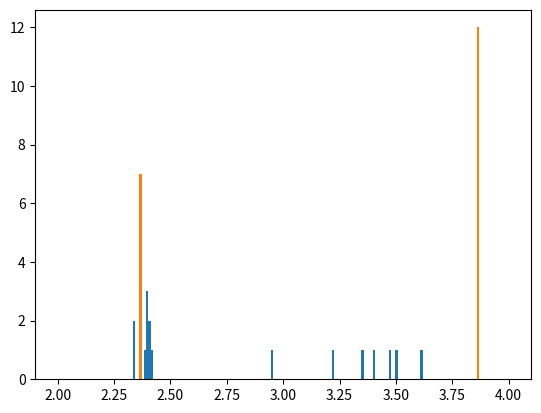

This figure's Python source:
import numpy as np
import matplotlib.pyplot as plt

# atomicr = np.array([3.953,3.953,3.858,2.368,6.034,6.034,6.049,5.604,8.786,8.786,6.805,7.241,10.636,10.636,9.058,11.102,14.110,14.110,11.746,12.621,15.815,15.815,13.742,16.606,19.527,19.527,17.017,18.069,21.154,21.154,18.863,22.182,25.003,25.003,22.314,23.551,26.328,26.328,24.137,3.847,3.746,2.363,2.359,4.509,4.591,3.858,5.486,6.700,3.864,4.540,7.123,8.096,5.952,8.671,10.977,11.632,8.667,9.795,12.499,13.079,10.522,14.004,16.468,16.911,13.975,15.218,17.943,18.361,15.692,19.504,21.986,22.320,19.304,20.684,23.129,23.576,21.019,3.746,2.363,4.509,2.359,4.591,3.858,6.700,5.486,3.864,4.540,8.096,7.123,5.952,8.671,11.632,10.977,8.667,9.795,13.079,12.499,10.522,14.004,16.911,16.468,13.975,15.218,18.361,17.943,15.692,19.504,22.320,21.986,19.304,20.684,23.576,23.129,21.019,2.347,4.384,4.384,2.347,6.558,8.508,8.508,5.320,6.960,9.629,9.629,6.960,11.474,13.823,13.823,10.805,12.331,15.050,15.050,12.330,16.761,19.237,19.237,16.284,17.774,20.510,20.510,17.773,22.225,24.712,24.712,21.688,23.242,25.755,25.755,23.241,3.902,3.902,4.027,4.497,7.122,7.122,4.581,5.484,8.688,8.688,6.751,9.778,12.497,12.497,9.809,10.976,14.001,14.001,11.659,15.219,17.942,17.942,15.212,16.467,19.416,19.416,16.926,20.765,23.435,23.435,20.581,21.966,24.639,24.639,22.296,3.837,3.902,4.511,4.547,5.952,2.362,3.864,5.492,6.703,3.864,8.102,9.801,10.527,7.126,8.674,10.984,11.638,8.673,13.097,15.224,15.701,12.490,13.993,16.473,16.926,13.993,18.455,20.709,21.062,17.849,19.409,21.684,22.159,19.408,3.902,4.511,5.952,4.547,2.362,3.864,6.703,5.492,3.864,8.102,10.527,9.801,7.126,8.674,11.638,10.984,8.673,13.097,15.701,15.224,12.490,13.993,16.926,16.473,13.993,18.455,21.062,20.709,17.849,19.409,22.159,21.684,19.408,7.156,8.138,8.138,4.582,6.752,8.688,8.688,5.484,11.252,13.103,13.103,9.810,11.660,14.002,14.002,10.976,16.206,18.370,18.370,15.213,16.927,19.416,19.416,16.467,21.499,23.764,23.764,20.582,22.297,24.640,24.640,21.966,3.868,3.868,3.847,2.364,5.958,5.958,5.934,5.498,8.679,8.679,6.706,7.134,10.533,10.533,8.969,11.002,13.999,13.999,11.627,12.511,15.710,15.710,13.633,16.578,19.441,19.441,16.822,17.973,20.838,20.838,18.735,3.847,3.862,2.363,2.363,4.515,4.517,3.866,5.491,6.704,3.863,4.545,7.128,8.103,5.953,8.688,10.982,11.636,8.660,9.800,12.502,13.095,10.522,14.092,16.500,16.942,13.894,15.231,17.672,18.254,15.683,3.862,2.363,4.515,2.363,4.517,3.866,6.704,5.491,3.863,4.545,8.103,7.128,5.953,8.688,11.636,10.982,8.660,9.800,13.095,12.502,10.522,14.092,16.942,16.500,13.894,15.231,18.254,17.672,15.683,2.362,4.542,4.542,2.362,6.703,8.670,8.670,5.485,7.124,9.797,9.797,7.123,11.647,13.990,13.990,10.963,12.497,15.223,15.223,12.497,17.010,19.432,19.432,16.367,17.942,20.472,20.472,17.942,3.866,3.866,3.851,4.547,7.129,7.129,4.545,5.492,8.677,8.677,6.704,9.815,12.504,12.504,9.786,10.983,14.000,14.000,11.632,15.322,17.976,17.976,15.122,16.482,19.213,19.213,16.901,3.848,3.867,4.516,4.545,5.955,2.362,3.864,5.491,6.709,3.864,8.113,9.800,10.528,7.114,8.671,10.981,11.651,8.670,13.177,15.249,15.726,12.403,13.988,16.196,16.829,13.988,3.867,4.516,5.955,4.545,2.362,3.864,6.709,5.491,3.864,8.113,10.528,9.800,7.114,8.671,11.651,10.981,8.670,13.177,15.726,15.249,12.403,13.988,16.829,16.196,13.988,7.093,8.102,8.102,4.545,6.705,8.677,8.677,5.492,11.224,13.084,13.084,9.787,11.633,14.001,14.001,10.983,16.260,18.384,18.384,15.123,16.902,19.214,19.214,16.482,3.863,3.863,3.847,2.364,5.955,5.955,5.928,5.504,8.672,8.672,6.691,7.131,10.533,10.533,8.954,11.080,14.018,14.018,11.538,12.526,15.532,15.532,13.597,3.847,3.866,2.363,2.363,4.520,4.513,3.875,5.491,6.704,3.854,4.545,7.127,8.121,5.944,8.769,11.008,11.661,8.577,9.808,12.236,13.062,10.497,3.866,2.363,4.520,2.363,4.513,3.875,6.704,5.491,3.854,4.545,8.121,7.127,5.944,8.769,11.661,11.008,8.577,9.808,13.062,12.236,10.497,2.362,4.550,4.550,2.362,6.718,8.676,8.676,5.479,7.126,9.810,9.810,7.125,11.733,14.023,14.023,10.882,12.498,15.053,15.053,12.498,3.867,3.867,3.842,4.560,7.128,7.128,4.531,5.491,8.683,8.683,6.693,9.898,12.530,12.530,9.699,10.990,13.836,13.836,11.608,3.860,3.867,4.522,4.545,5.959,2.360,3.860,5.490,6.734,3.860,8.186,9.826,10.554,7.032,8.661,10.714,11.651,8.660,3.867,4.522,5.959,4.545,2.360,3.860,6.734,5.490,3.860,8.186,10.554,9.826,7.032,8.661,11.651,10.714,8.660,7.096,8.099,8.099,4.532,6.694,8.683,8.683,5.491,11.294,13.107,13.107,9.700,11.609,13.837,13.837,10.990,3.854,3.854,3.847,2.368,5.959,5.959,5.912,5.576,8.685,8.685,6.609,7.150,10.422,10.422,8.894,3.847,3.875,2.363,2.363,4.554,4.501,3.936,5.518,6.726,3.793,4.554,6.889,8.267,5.893,3.875,2.363,4.554,2.363,4.501,3.936,6.726,5.518,3.793,4.554,8.267,6.889,5.893,2.358,4.577,4.577,2.358,6.798,8.713,8.713,5.404,7.123,9.715,9.715,7.122,3.879,3.879,3.814,4.643,7.153,7.153,4.446,5.500,8.605,8.605,6.642,3.941,3.880,4.567,4.571,6.004,2.345,3.845,5.249,6.997,3.844,3.880,4.567,6.004,4.571,2.345,3.845,6.997,5.249,3.844,7.135,8.115,8.115,4.446,6.643,8.606,8.606,5.500,3.813,3.813,3.852,2.399,6.002,6.002,5.809,3.846,3.957,2.376,2.330,5.130,4.432,3.957,2.376,5.130,2.330,4.432,2.346,4.771,4.771,2.346,4.079,4.079,3.638,5.430,4.079,4.079])
atomicr = np.array([2.395,3.352,4.349,2.339,3.470,4.472,5.537,4.207,5.375,3.222,2.339,4.040,5.522,4.068,2.402,3.614,2.404,5.031,2.382,4.059,4.398,2.404,2.395,2.949,3.404,2.418,3.500,4.067])
atomicrb = 0.529177*10.33196444*np.array([0.707,0.707,0.707,0.433,1.090,1.090,1.090,0.707,0.707,0.433,0.433,0.829,0.829,0.707,0.433,0.829,0.433,0.829,0.433,0.829,0.829,0.433,0.707,0.707,0.707,0.707,0.707,0.707])

plt.hist(atomicr,range=(2.0,4.0),bins=np.linspace(2,4,200))
plt.hist(atomicrb,range=(2.0,4.0),bins=np.linspace(2,4,200))
plt.show()